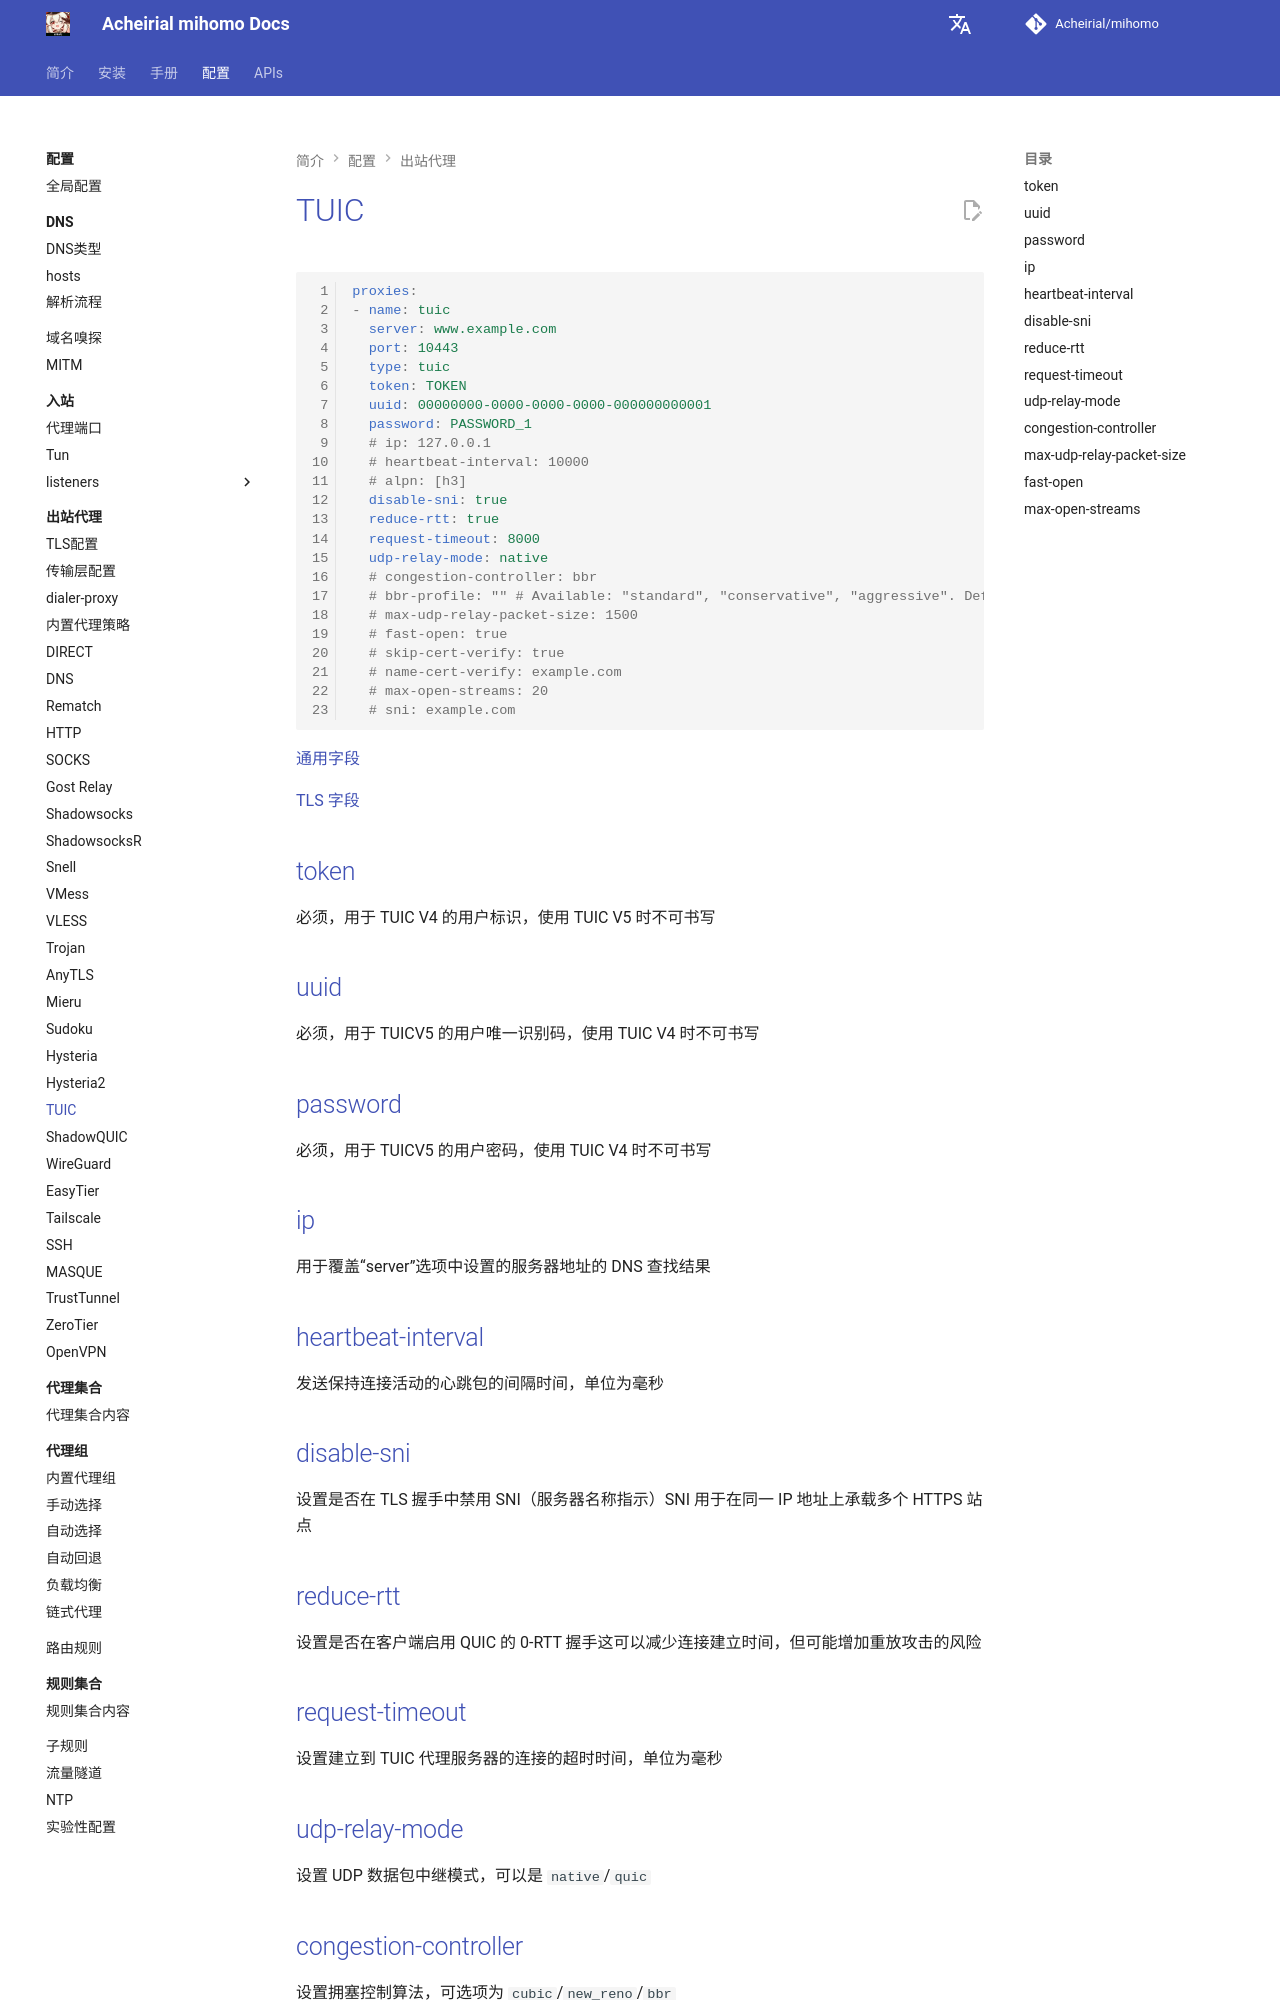

repository: Acheirial/mihomo · page: config/proxies/tuic/index.html · generator: mkdocs

# TUIC

```{.yaml linenums="1"}
proxies:
- name: tuic
  server: www.example.com
  port: 10443
  type: tuic
  token: TOKEN
  uuid: 00000000-0000-0000-0000-000000000001
  password: PASSWORD_1
  # ip: 127.0.0.1
  # heartbeat-interval: 10000
  # alpn: [h3]
  disable-sni: true
  reduce-rtt: true
  request-timeout: 8000
  udp-relay-mode: native
  # congestion-controller: bbr
  # bbr-profile: "" # Available: "standard", "conservative", "aggressive". Default: "standard"
  # max-udp-relay-packet-size: 1500
  # fast-open: true
  # skip-cert-verify: true
  # name-cert-verify: example.com
  # max-open-streams: 20
  # sni: example.com
```

[通用字段](./index.md)

[TLS 字段](./tls.md)

## token

必须，用于 TUIC V4 的用户标识，使用 TUIC V5 时不可书写

## uuid

必须，用于 TUICV5 的用户唯一识别码，使用 TUIC V4 时不可书写

## password

必须，用于 TUICV5 的用户密码，使用 TUIC V4 时不可书写

## ip

用于覆盖“server”选项中设置的服务器地址的 DNS 查找结果

## heartbeat-interval

发送保持连接活动的心跳包的间隔时间，单位为毫秒

## disable-sni

设置是否在 TLS 握手中禁用 SNI（服务器名称指示）SNI 用于在同一 IP 地址上承载多个 HTTPS 站点

## reduce-rtt

设置是否在客户端启用 QUIC 的 0-RTT 握手这可以减少连接建立时间，但可能增加重放攻击的风险
